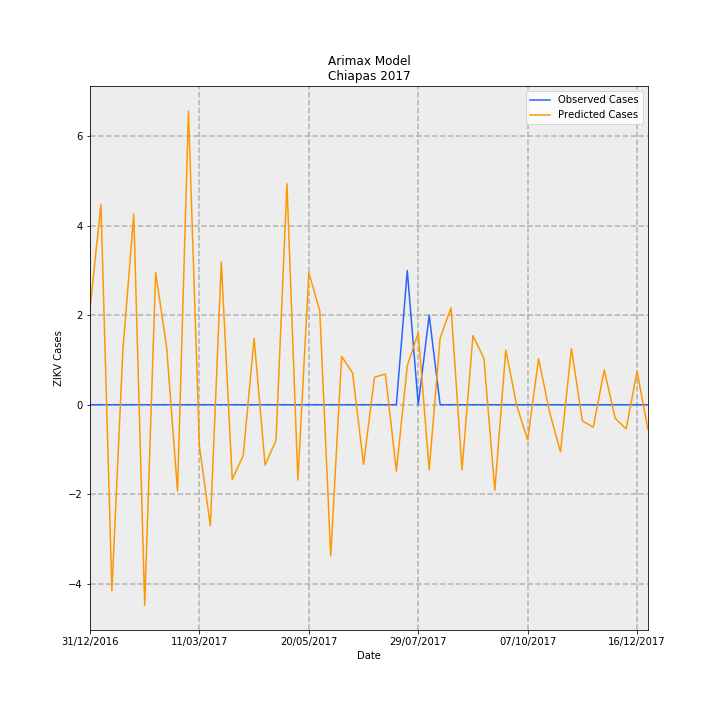

Values plotted in this chart, from the file beside it:
Date, predictions_incidence, observed_incidence, Predicted Cases, Observed Cases, error
31/12/2016, 0.04121, 0.0, 2.15, 0.0, -2.15
07/01/2017, 0.08589, 0.0, 4.482, 0.0, -4.482
14/01/2017, -0.07973, 0.0, -4.16, 0.0, 4.16
21/01/2017, 0.02295, 0.0, 1.197, 0.0, -1.197
28/01/2017, 0.08171, 0.0, 4.264, 0.0, -4.264
04/02/2017, -0.08597, 0.0, -4.486, 0.0, 4.486
11/02/2017, 0.05668, 0.0, 2.957, 0.0, -2.957
18/02/2017, 0.02475, 0.0, 1.291, 0.0, -1.291
25/02/2017, -0.03707, 0.0, -1.934, 0.0, 1.934
04/03/2017, 0.1259, 0.0, 6.567, 0.0, -6.567
11/03/2017, -0.01784, 0.0, -0.9308, 0.0, 0.9308
18/03/2017, -0.05183, 0.0, -2.705, 0.0, 2.705
25/03/2017, 0.06117, 0.0, 3.192, 0.0, -3.192
01/04/2017, -0.03205, 0.0, -1.672, 0.0, 1.672
08/04/2017, -0.02183, 0.0, -1.139, 0.0, 1.139
15/04/2017, 0.02838, 0.0, 1.481, 0.0, -1.481
22/04/2017, -0.02585, 0.0, -1.349, 0.0, 1.349
29/04/2017, -0.01535, 0.0, -0.8009, 0.0, 0.8009
06/05/2017, 0.09471, 0.0, 4.942, 0.0, -4.942
13/05/2017, -0.03228, 0.0, -1.684, 0.0, 1.684
20/05/2017, 0.05657, 0.0, 2.952, 0.0, -2.952
27/05/2017, 0.04026, 0.0, 2.101, 0.0, -2.101
03/06/2017, -0.06479, 0.0, -3.381, 0.0, 3.381
10/06/2017, 0.02074, 0.0, 1.082, 0.0, -1.082
17/06/2017, 0.01359, 0.0, 0.709, 0.0, -0.709
24/06/2017, -0.02561, 0.0, -1.336, 0.0, 1.336
01/07/2017, 0.01181, 0.0, 0.616, 0.0, -0.616
08/07/2017, 0.01317, 0.0, 0.6872, 0.0, -0.6872
15/07/2017, -0.02845, 0.0, -1.484, 0.0, 1.484
22/07/2017, 0.01669, 0.05749, 0.8708, 3.0, 2.129
29/07/2017, 0.03078, 0.0, 1.606, 0.0, -1.606
05/08/2017, -0.0279, 0.03833, -1.456, 2.0, 3.456
12/08/2017, 0.02853, 0.0, 1.489, 0.0, -1.489
19/08/2017, 0.04159, 0.0, 2.17, 0.0, -2.17
26/08/2017, -0.02793, 0.0, -1.458, 0.0, 1.458
02/09/2017, 0.02961, 0.0, 1.545, 0.0, -1.545
09/09/2017, 0.01997, 0.0, 1.042, 0.0, -1.042
16/09/2017, -0.03673, 0.0, -1.916, 0.0, 1.916
23/09/2017, 0.02344, 0.0, 1.223, 0.0, -1.223
30/09/2017, -0.0003127, 0.0, -0.01632, 0.0, 0.01632
07/10/2017, -0.0151, 0.0, -0.7881, 0.0, 0.7881
14/10/2017, 0.01974, 0.0, 1.03, 0.0, -1.03
21/10/2017, -0.003076, 0.0, -0.1605, 0.0, 0.1605
28/10/2017, -0.02023, 0.0, -1.056, 0.0, 1.056
04/11/2017, 0.02409, 0.0, 1.257, 0.0, -1.257
11/11/2017, -0.006924, 0.0, -0.3613, 0.0, 0.3613
18/11/2017, -0.009609, 0.0, -0.5014, 0.0, 0.5014
25/11/2017, 0.01494, 0.0, 0.7796, 0.0, -0.7796
02/12/2017, -0.005779, 0.0, -0.3016, 0.0, 0.3016
09/12/2017, -0.01035, 0.0, -0.5403, 0.0, 0.5403
16/12/2017, 0.01428, 0.0, 0.7453, 0.0, -0.7453
23/12/2017, -0.01067, 0.0, -0.5567, 0.0, 0.5567
